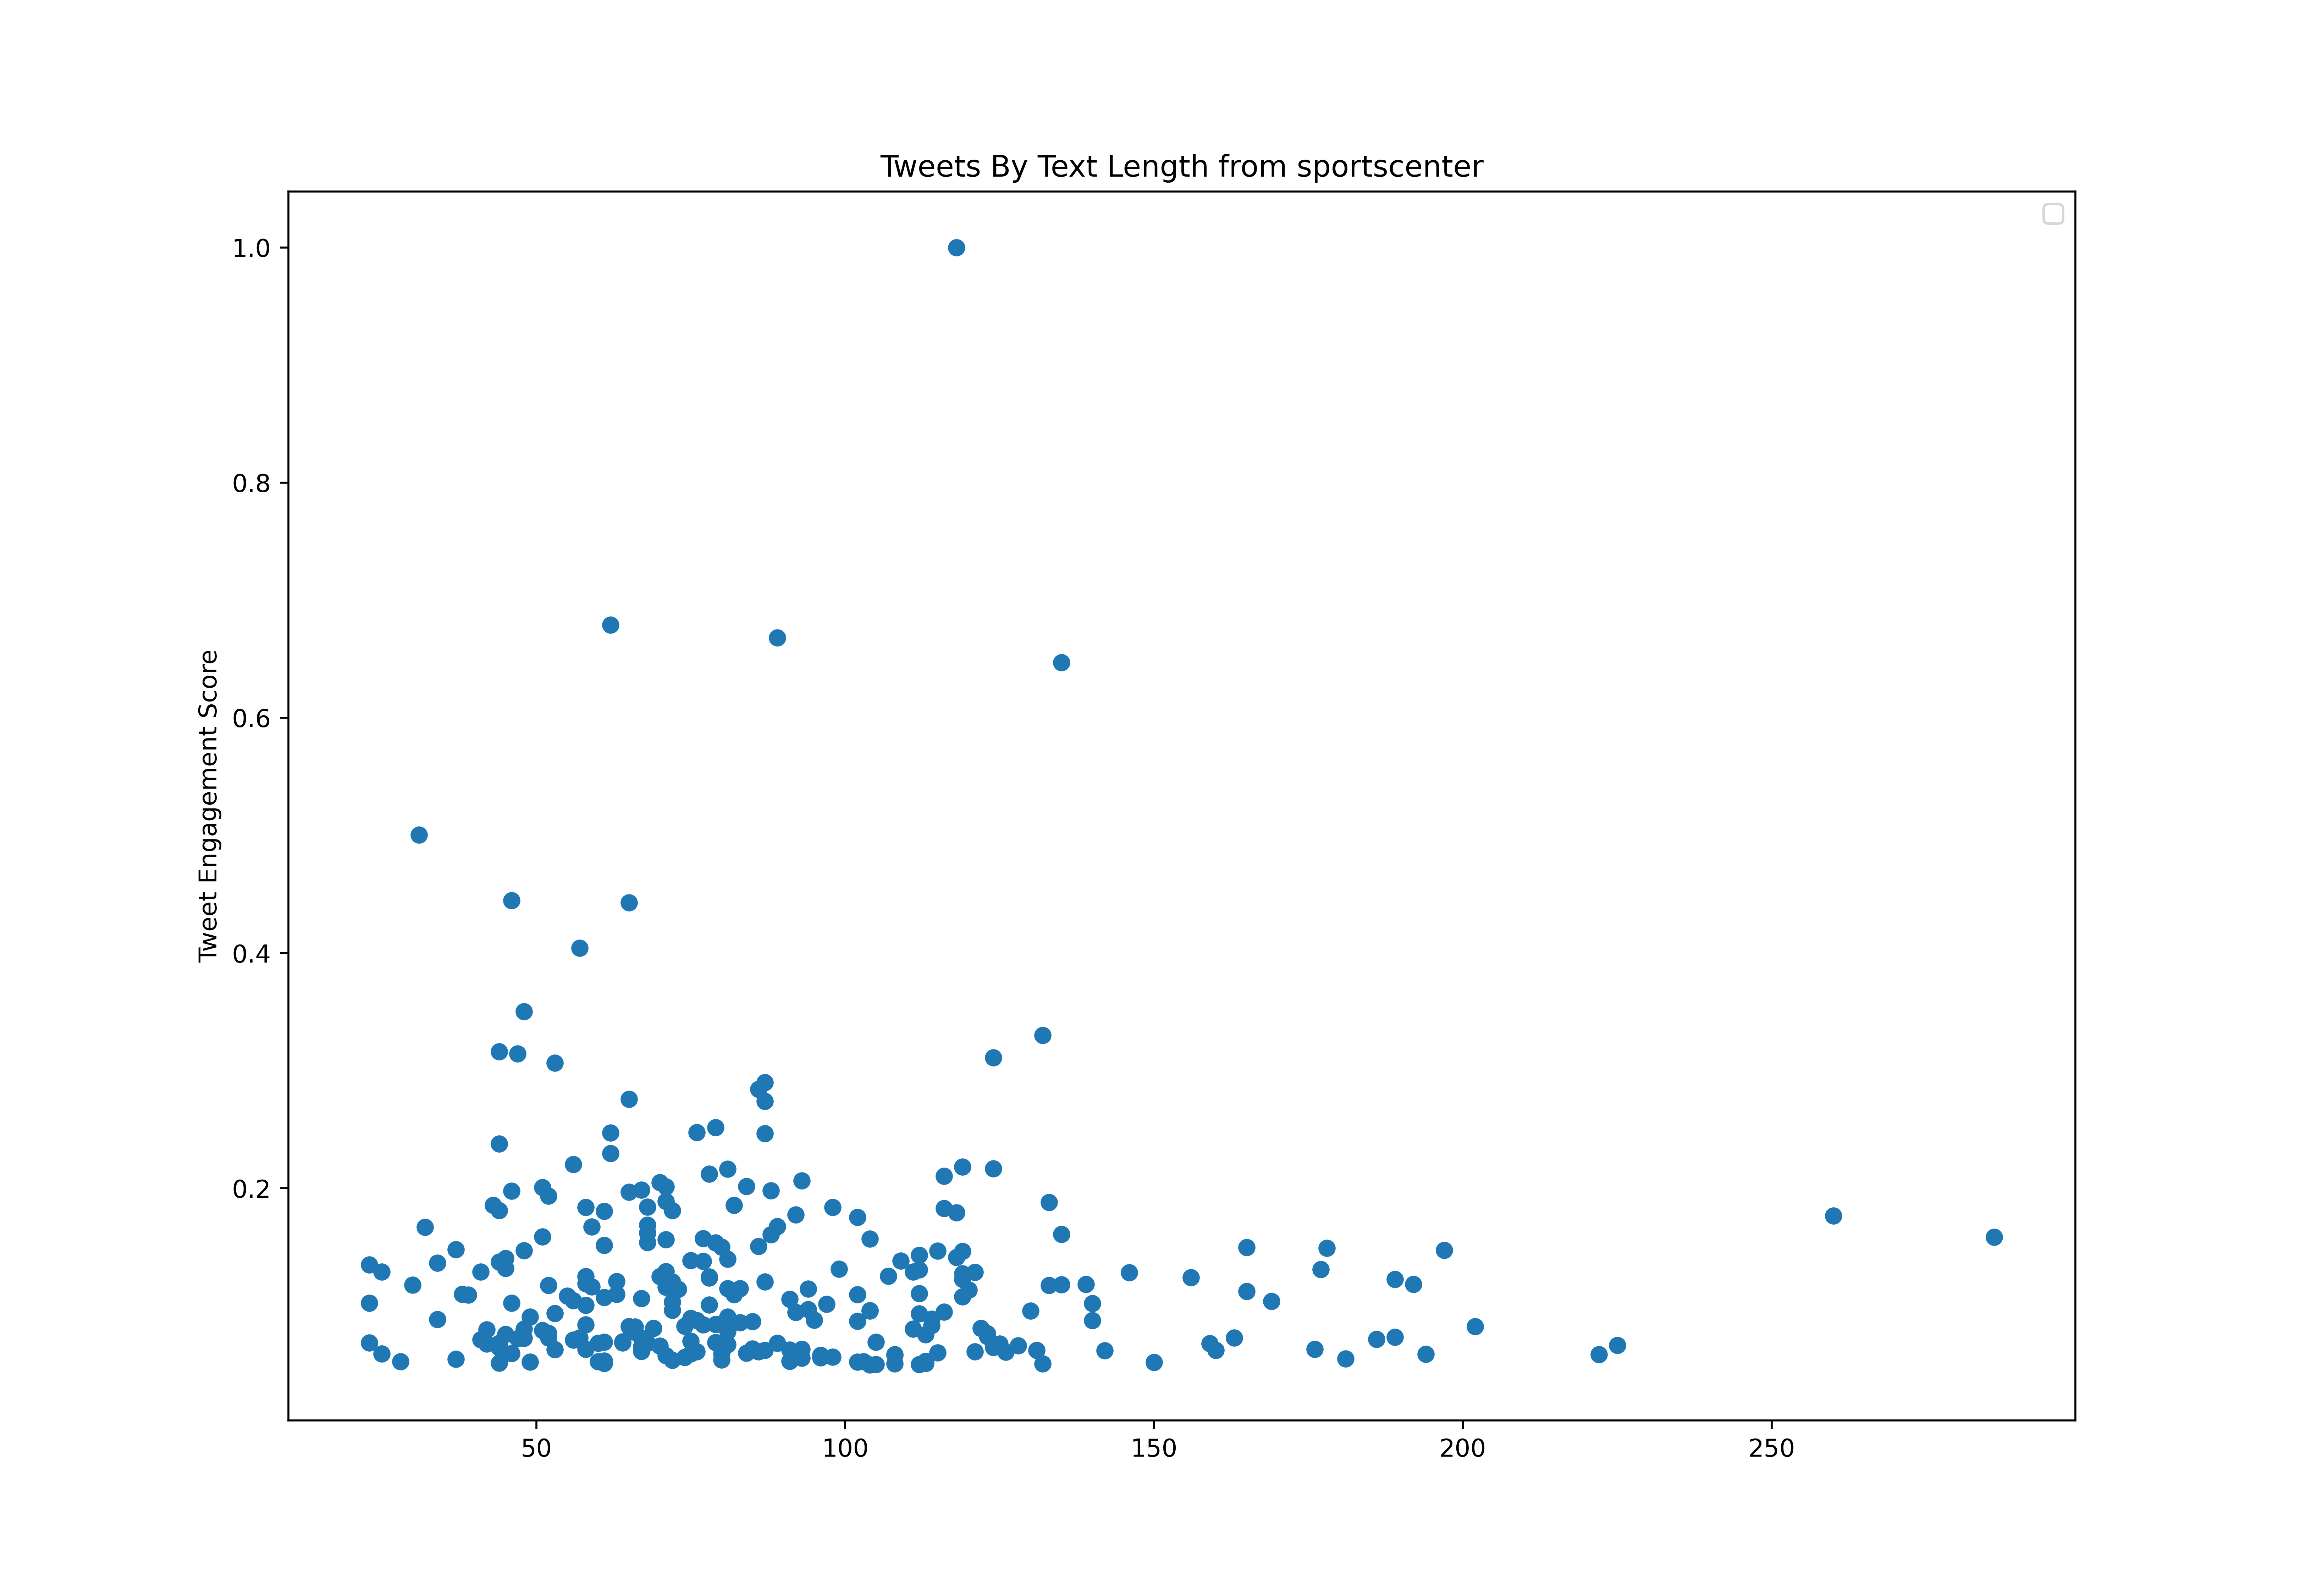

The table this chart was drawn from, first rows:
id, created_at, score, text_length
1492703486974128132, 2022-02-13T03:33:39.000Z, 320024, 70
1492704351860760579, 2022-02-13T03:37:05.000Z, 468663, 63
1492712622440996866, 2022-02-13T04:09:57.000Z, 1067504, 67
1492715654847229957, 2022-02-13T04:22:00.000Z, 766179, 150
1492716477245497348, 2022-02-13T04:25:16.000Z, 103385, 110
1492726137230962689, 2022-02-13T05:03:39.000Z, 1165566, 51
1492726894453739524, 2022-02-13T05:06:39.000Z, 470377, 85
1492730502868082692, 2022-02-13T05:21:00.000Z, 84526, 100
1492731153853206529, 2022-02-13T05:23:35.000Z, 177705, 60
1492733670024781824, 2022-02-13T05:33:35.000Z, 295663, 39
1492739532839657474, 2022-02-13T05:56:53.000Z, 500798, 118
1492740202510663682, 2022-02-13T05:59:32.000Z, 602370, 54
1492741409681678337, 2022-02-13T06:04:20.000Z, 124278, 71
1492741836552744966, 2022-02-13T06:06:02.000Z, 219091, 70
1492872890584387585, 2022-02-13T14:46:48.000Z, 1737395, 135
1492878846869258241, 2022-02-13T15:10:28.000Z, 181233, 132
1492913782007418882, 2022-02-13T17:29:17.000Z, 71469, 49
1492932378058272774, 2022-02-13T18:43:10.000Z, 1614831, 63
1492934211661086722, 2022-02-13T18:50:28.000Z, 951081, 124
1492955824410484736, 2022-02-13T20:16:20.000Z, 957938, 67
1492960131893637120, 2022-02-13T20:33:27.000Z, 181094, 83
1492968133396779012, 2022-02-13T21:05:15.000Z, 381724, 79
1492988552057077763, 2022-02-13T22:26:23.000Z, 165404, 63
1492991472668450816, 2022-02-13T22:38:00.000Z, 391393, 90
1492993067875454984, 2022-02-13T22:44:20.000Z, 290320, 82
1492995373849354240, 2022-02-13T22:53:30.000Z, 270943, 82
1492997026761613325, 2022-02-13T23:00:04.000Z, 606098, 60
1493001888022867983, 2022-02-13T23:19:23.000Z, 253380, 111
1493002844852604931, 2022-02-13T23:23:11.000Z, 135003, 117
1493005869080100866, 2022-02-13T23:35:12.000Z, 1940337, 45
1493006481368748034, 2022-02-13T23:37:38.000Z, 305531, 53
1493010338266165252, 2022-02-13T23:52:58.000Z, 795285, 80
1493012948243161089, 2022-02-14T00:03:20.000Z, 1068999, 52
1493015043398676486, 2022-02-14T00:11:39.000Z, 399407, 66
1493016310103830528, 2022-02-14T00:16:41.000Z, 3494545, 44
1493019152482717696, 2022-02-14T00:27:59.000Z, 139448, 64
1493022973887926278, 2022-02-14T00:43:10.000Z, 850068, 71
1493024085160386562, 2022-02-14T00:47:35.000Z, 188071, 86
1493026812204654595, 2022-02-14T00:58:25.000Z, 1069976, 163
1493028717098151937, 2022-02-14T01:05:59.000Z, 137256, 188
1493030250292338688, 2022-02-14T01:12:05.000Z, 531120, 36
1493031479898746881, 2022-02-14T01:16:58.000Z, 2948912, 51
1493032647743836160, 2022-02-14T01:21:37.000Z, 2333684, 51
1493032700919398402, 2022-02-14T01:21:49.000Z, 1005225, 44
1493033177669111811, 2022-02-14T01:23:43.000Z, 2159348, 48
1493033771263832066, 2022-02-14T01:26:04.000Z, 2963644, 84
1493034658057101315, 2022-02-14T01:29:36.000Z, 1305094, 114
1493036513445167107, 2022-02-14T01:36:58.000Z, 330211, 71
1493036969898696705, 2022-02-14T01:38:47.000Z, 223297, 52
1493042141161050114, 2022-02-14T01:59:20.000Z, 1008734, 23
1493045892408127488, 2022-02-14T02:14:14.000Z, 446494, 111
1493054503263690756, 2022-02-14T02:48:27.000Z, 84088, 23
1493055239452299266, 2022-02-14T02:51:23.000Z, 115107, 62
1493056471856291844, 2022-02-14T02:56:17.000Z, 270484, 23
1493056599765618691, 2022-02-14T02:56:47.000Z, 241438, 34
1493057629182214144, 2022-02-14T03:00:53.000Z, 819726, 93
1493058514209722371, 2022-02-14T03:04:24.000Z, 6537652, 46
1493059498558246916, 2022-02-14T03:08:18.000Z, 1212594, 65
1493059838695329792, 2022-02-14T03:09:39.000Z, 1237075, 58
1493061185591291909, 2022-02-14T03:15:01.000Z, 2909061, 88
... 661 more rows
